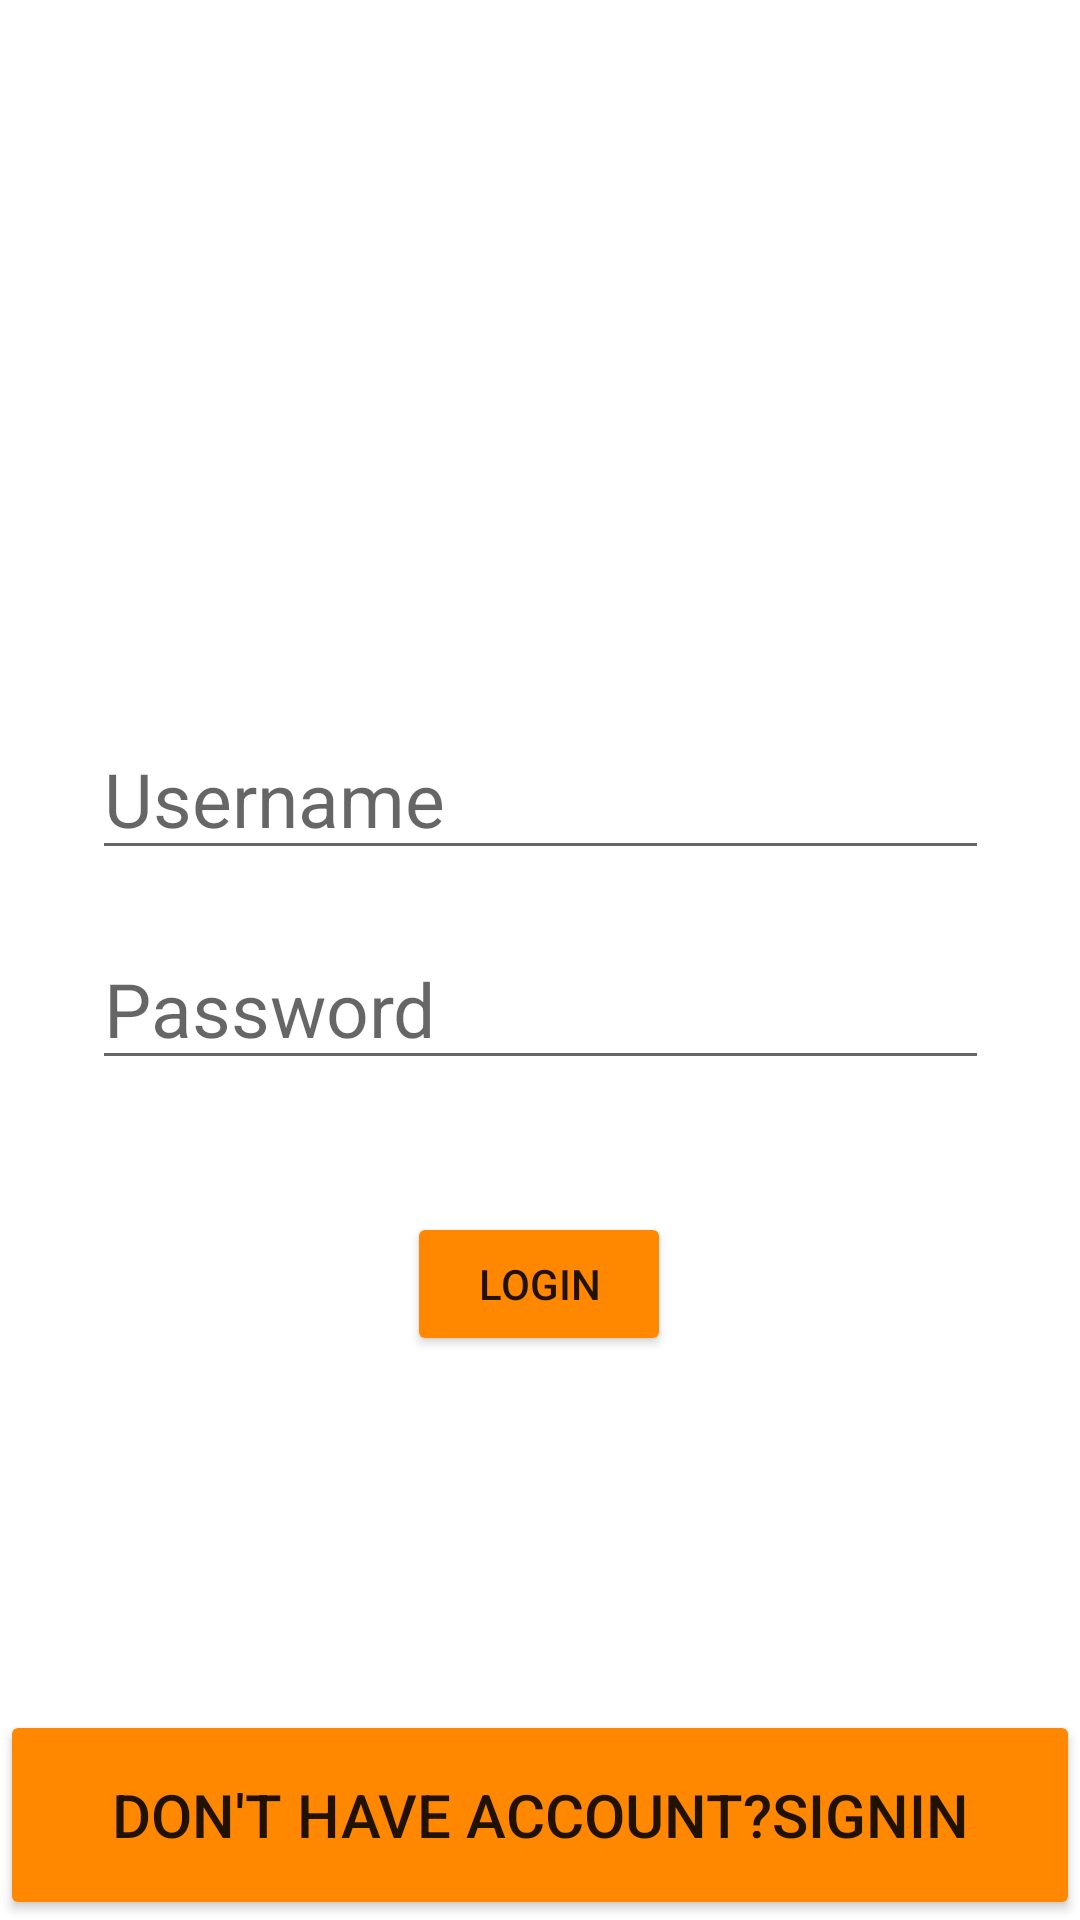

The Android layout XML behind this screen, and the referenced resources:
<!-- AndroidManifest.xml: application theme Theme.NumbersForKids -->
<!-- res/layout/activity_login.xml -->
<?xml version="1.0" encoding="utf-8"?>
<androidx.constraintlayout.widget.ConstraintLayout xmlns:android="http://schemas.android.com/apk/res/android"
    xmlns:app="http://schemas.android.com/apk/res-auto"
    xmlns:tools="http://schemas.android.com/tools"
    android:layout_width="match_parent"
    android:layout_height="match_parent"
    tools:context=".login">

    <EditText
        android:id="@+id/lname"
        android:layout_width="299dp"
        android:layout_height="46dp"
        android:layout_marginStart="56dp"
        android:layout_marginLeft="56dp"
        android:layout_marginTop="244dp"
        android:layout_marginEnd="56dp"
        android:layout_marginRight="56dp"
        android:ems="10"
        android:hint="Username"
        android:inputType="textPersonName"
        android:textSize="25sp"
        app:layout_constraintEnd_toEndOf="parent"
        app:layout_constraintStart_toStartOf="parent"
        app:layout_constraintTop_toTopOf="parent" />

    <EditText
        android:id="@+id/lpass"
        android:layout_width="299dp"
        android:layout_height="46dp"
        android:layout_marginStart="56dp"
        android:layout_marginLeft="56dp"
        android:layout_marginTop="24dp"
        android:layout_marginEnd="56dp"
        android:layout_marginRight="56dp"
        android:ems="10"
        android:hint="Password"
        android:inputType="textPersonName"
        android:textSize="25sp"
        app:layout_constraintEnd_toEndOf="parent"
        app:layout_constraintStart_toStartOf="parent"
        app:layout_constraintTop_toBottomOf="@+id/lname" />

    <Button
        android:id="@+id/login"
        android:layout_width="wrap_content"
        android:layout_height="wrap_content"
        android:layout_marginStart="158dp"
        android:layout_marginLeft="158dp"
        android:layout_marginTop="44dp"
        android:layout_marginEnd="159dp"
        android:layout_marginRight="159dp"
        android:text="Login"
        app:backgroundTint="@android:color/holo_orange_dark"
        app:cornerRadius="10sp"
        app:layout_constraintEnd_toEndOf="parent"
        app:layout_constraintStart_toStartOf="parent"
        app:layout_constraintTop_toBottomOf="@+id/lpass" />

    <Button
        android:id="@+id/go_sign"
        android:layout_width="match_parent"
        android:layout_height="70sp"
        android:text="Don't have account?signin"
        android:textSize="20sp"
        app:backgroundTint="@android:color/holo_orange_dark"
        app:layout_constraintBottom_toBottomOf="parent"
        app:layout_constraintEnd_toEndOf="parent"
        app:layout_constraintHorizontal_bias="0.0"
        app:layout_constraintStart_toStartOf="parent"
        app:layout_constraintTop_toBottomOf="@+id/login"
        app:layout_constraintVertical_bias="1.0" />
</androidx.constraintlayout.widget.ConstraintLayout>
<!-- resources referenced by this layout -->
<resources>
  <style name="Theme.NumbersForKids" parent="Theme.MaterialComponents.DayNight.DarkActionBar">
          
          <item name="colorPrimary">@color/purple_500</item>
          <item name="colorPrimaryVariant">@color/purple_700</item>
          <item name="colorOnPrimary">@color/white</item>
          
          <item name="colorSecondary">@color/teal_200</item>
          <item name="colorSecondaryVariant">@color/teal_700</item>
          <item name="colorOnSecondary">@color/black</item>
          
          <item name="android:statusBarColor" tools:targetApi="l">?attr/colorPrimaryVariant</item>
          
      </style>
  <!-- not gathered from this repository: default colours our renderer supplied (Android Studio template values) -->
  <color name="purple_500">#FF6200EE</color>
  <color name="purple_700">#FF3700B3</color>
  <color name="teal_200">#FF03DAC5</color>
  <color name="teal_700">#FF018786</color>
  <color name="black">#FF000000</color>
  <color name="white">#FFFFFFFF</color>
</resources>
